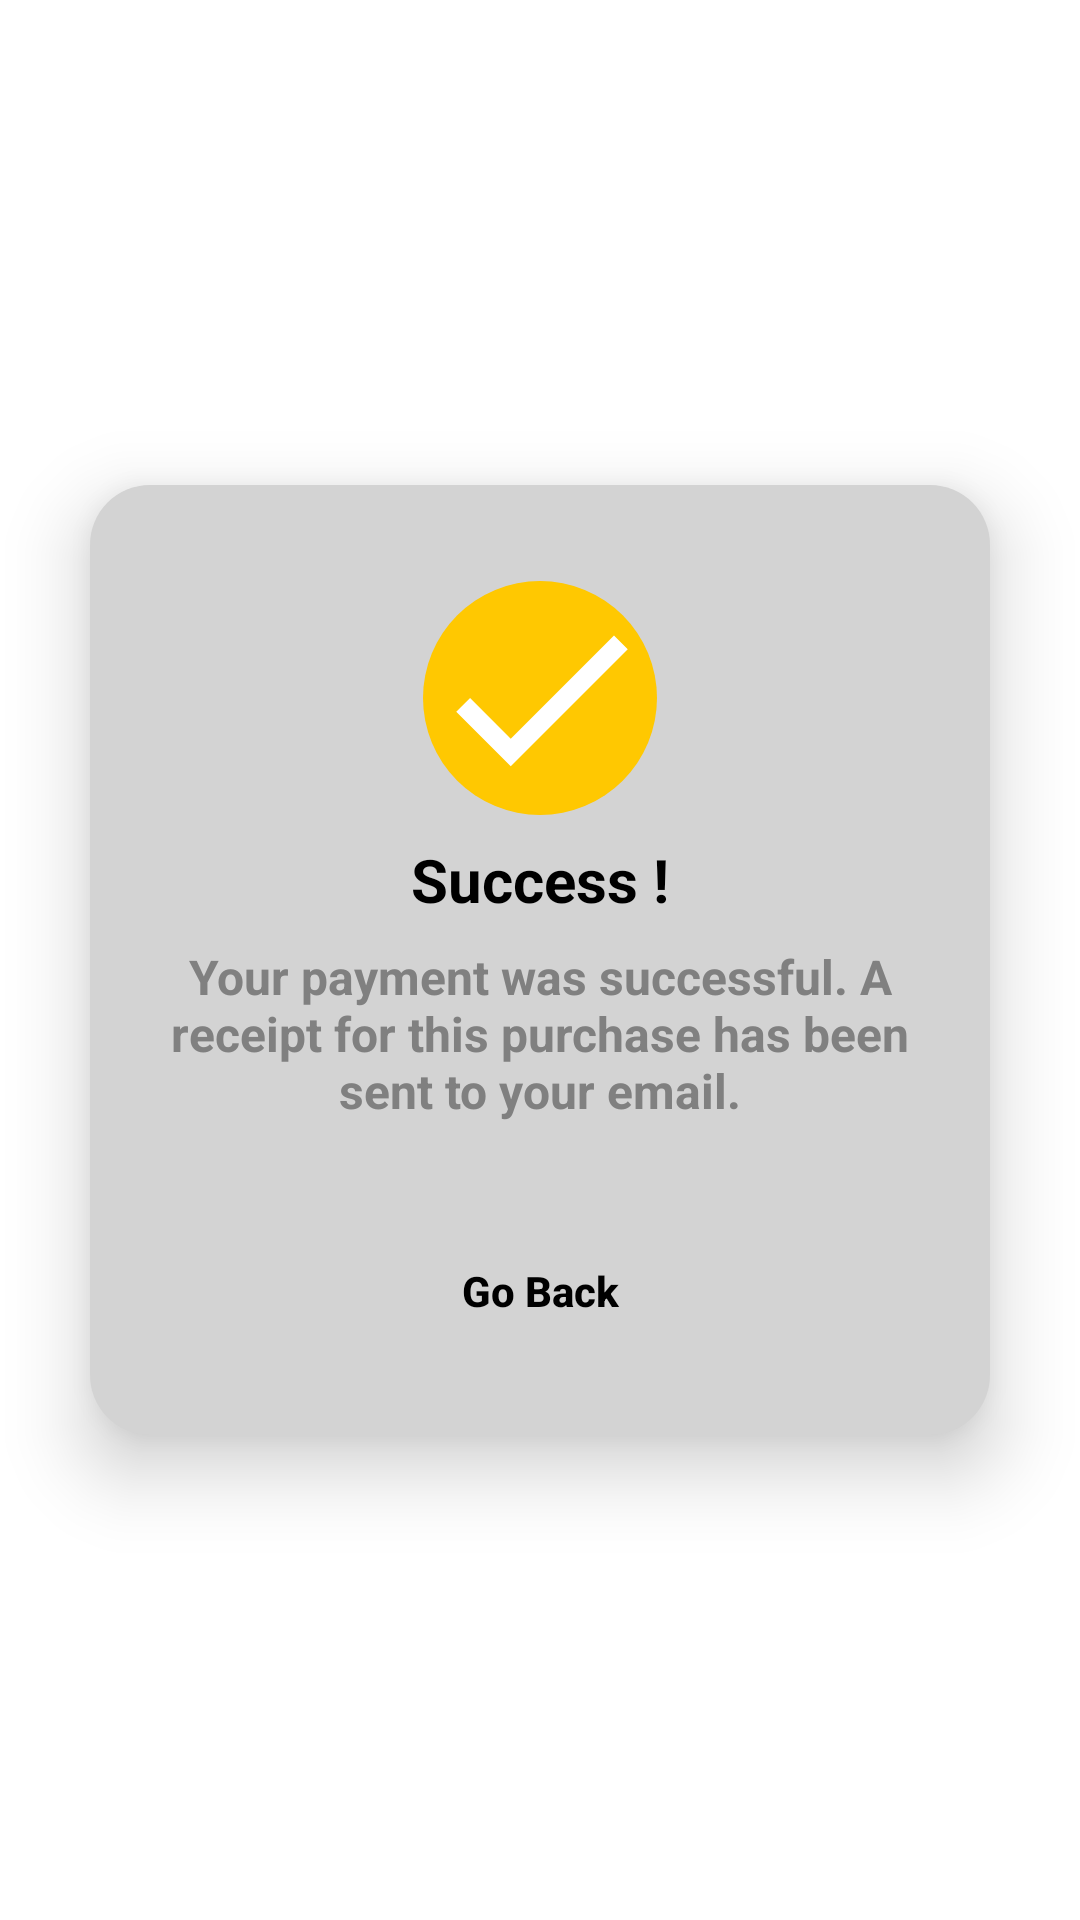

Layout XML and referenced resources for this Android screen:
<!-- AndroidManifest.xml: application theme Theme.MyFirstApp -->
<!-- res/layout/po_up_payment.xml -->
<?xml version="1.0" encoding="utf-8"?>
<androidx.constraintlayout.widget.ConstraintLayout xmlns:android="http://schemas.android.com/apk/res/android"
    xmlns:app="http://schemas.android.com/apk/res-auto"
    xmlns:tools="http://schemas.android.com/tools"
    android:layout_width="match_parent"
    android:layout_height="match_parent">

    <androidx.constraintlayout.widget.ConstraintLayout
        android:layout_width="300dp"
        android:layout_height="wrap_content"
        app:layout_constraintBottom_toBottomOf="parent"
        app:layout_constraintEnd_toEndOf="parent"
        app:layout_constraintStart_toStartOf="parent"
        app:layout_constraintTop_toTopOf="parent"
        android:background="@drawable/back_popup"
        android:elevation="15dp"
        android:padding="16dp">

    <ImageView
        android:id="@+id/successImage"
        android:layout_width="78dp"
        android:layout_height="78dp"
        android:layout_marginTop="16dp"
        android:background="@drawable/success_popup"
        android:src="@drawable/success"
        app:layout_constraintEnd_toEndOf="parent"
        app:layout_constraintStart_toStartOf="parent"
        app:layout_constraintTop_toTopOf="parent" />

    <TextView
        android:id="@+id/titleSuccess"
        android:layout_width="wrap_content"
        android:layout_height="wrap_content"
        android:layout_marginTop="8dp"
        android:text="@string/success_info"
        android:textColor="@color/black"
        android:textStyle="bold"
        android:textSize="20sp"
        app:layout_constraintEnd_toEndOf="@+id/successImage"
        app:layout_constraintStart_toStartOf="@+id/successImage"
        app:layout_constraintTop_toBottomOf="@+id/successImage" />

    <TextView
        android:id="@+id/titleSuccessMessage"
        android:layout_width="0dp"
        android:layout_height="wrap_content"
        android:layout_marginTop="8dp"
        android:text="@string/your_payment_was_successful_a_receipt_for_this_purchase_has_been_sent_to_your_email"
        android:textColor="#808080"
        android:maxLines="3"
        android:lines="3"
        android:textAlignment="center"
        android:gravity="center"
        android:textStyle="bold"
        android:textSize="16sp"
        app:layout_constraintEnd_toEndOf="parent"
        app:layout_constraintStart_toStartOf="parent"
        app:layout_constraintTop_toBottomOf="@+id/titleSuccess" />

    <androidx.appcompat.widget.AppCompatButton
        android:id="@+id/goBackButton"
        style="@style/Widget.AppCompat.Button"
        android:layout_width="130dp"
        android:layout_height="wrap_content"
        android:layout_marginTop="32dp"
        android:layout_marginBottom="8dp"
        android:background="@drawable/go_back_btn"
        android:text="@string/go_back"
        android:textAllCaps="false"
        android:textColor="@color/black"
        android:textStyle="bold"
        app:layout_constraintBottom_toBottomOf="parent"
        app:layout_constraintEnd_toEndOf="@+id/titleSuccessMessage"
        app:layout_constraintStart_toStartOf="@+id/titleSuccessMessage"
        app:layout_constraintTop_toBottomOf="@+id/titleSuccessMessage" />
</androidx.constraintlayout.widget.ConstraintLayout>
    </androidx.constraintlayout.widget.ConstraintLayout>
<!-- resources referenced by this layout -->
<resources>
  <color name="black">#FF000000</color>
  <!-- drawable back_popup (drawable) -->
  <?xml version="1.0" encoding="utf-8"?>
  <selector xmlns:android="http://schemas.android.com/apk/res/android">
      <item>
          <shape android:shape="rectangle">
              <solid android:color="#D3D3D3"/>
              <corners android:radius="20dp"/>
          </shape>
      </item>
  </selector>
  <!-- drawable success (drawable) -->
  <vector android:height="24dp" android:tint="@color/white"
      android:viewportHeight="24" android:viewportWidth="24"
      android:width="24dp" xmlns:android="http://schemas.android.com/apk/res/android">
      <path android:fillColor="@android:color/white"
          android:pathData="M9,16.17L4.83,12l-1.42,1.41L9,19 21,7l-1.41,-1.41z"/>
  </vector>
  <!-- drawable success_popup (drawable) -->
  <?xml version="1.0" encoding="utf-8"?>
  <selector xmlns:android="http://schemas.android.com/apk/res/android">
      <item>
          <shape android:shape="oval">
              <solid android:color="@color/teal_200"/>
          </shape>
      </item>
  </selector>
  <string name="go_back">Go Back</string>
  <string name="success_info">Success !</string>
  <string name="your_payment_was_successful_a_receipt_for_this_purchase_has_been_sent_to_your_email">Your payment was successful. A receipt for this purchase has been sent to your email.</string>
  <style name="Theme.MyFirstApp" parent="Theme.MaterialComponents.DayNight.NoActionBar">
          <item name="colorPrimary">@color/purple_500</item>
          <item name="colorPrimaryVariant">@color/purple_700</item>
          <item name="colorOnPrimary">@color/white</item>
          <item name="colorSecondary">@color/teal_200</item>
          <item name="colorSecondaryVariant">@color/teal_700</item>
          <item name="colorOnSecondary">@color/black</item>
      </style>
  <color name="white">#FFFFFFFF</color>
  <color name="teal_200">#FFC801</color>
  <color name="purple_500">#FFC801</color>
  <color name="purple_700">#FF3700B3</color>
  <color name="teal_700">#FF018786</color>
</resources>
